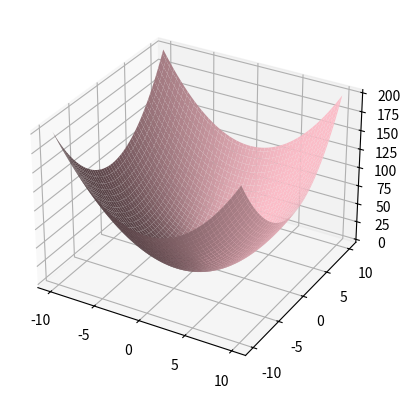

This figure's Python source:
import numpy as np
import matplotlib.pyplot as plt
from mpl_toolkits.mplot3d import Axes3D

x = np.linspace(-10, 10, 100)
y = np.linspace(-10, 10, 100)
X, Y = np.meshgrid(x, y)

Z = X**2 + Y**2

fig = plt.figure()
ax = fig.add_subplot(111, projection='3d')

ax.plot_surface(X, Y, Z, color='pink')

plt.show()
